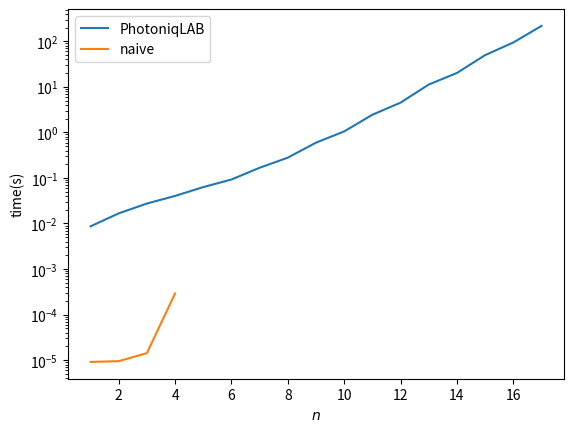

This figure's Python source:
import math
import numpy as np
from matplotlib import pyplot as plt
from sympy import Symbol, solve

l_naive = np.arange(1, 5)
data_naive = np.array([9.116807454523368e-06,9.481479752659894e-06,1.422221962898984e-05,0.00029100849394714245])
l_photoniqlab = np.arange(1, 18)
data_photoniqlab = np.array([0.008659869906851789,0.016698703116378923,0.027424440839052308,0.04031377851781916,0.06299602252069425,0.09243855912192778,0.16753476875590995,0.2793859212475872,0.5959239133407652,1.050475368400938,2.4441451701542087,4.511598580550063,11.252249206746873,20.190119280618514,49.74969923663175,94.29168923075689,217.99553203663203])
plt.semilogy(l_photoniqlab, data_photoniqlab, label='PhotoniqLAB')
plt.semilogy(l_naive, data_naive, label='naive')
plt.ylabel('time(s)')
plt.xlabel('$n$')
plt.legend()
plt.savefig('./pfmc-v.pdf')
